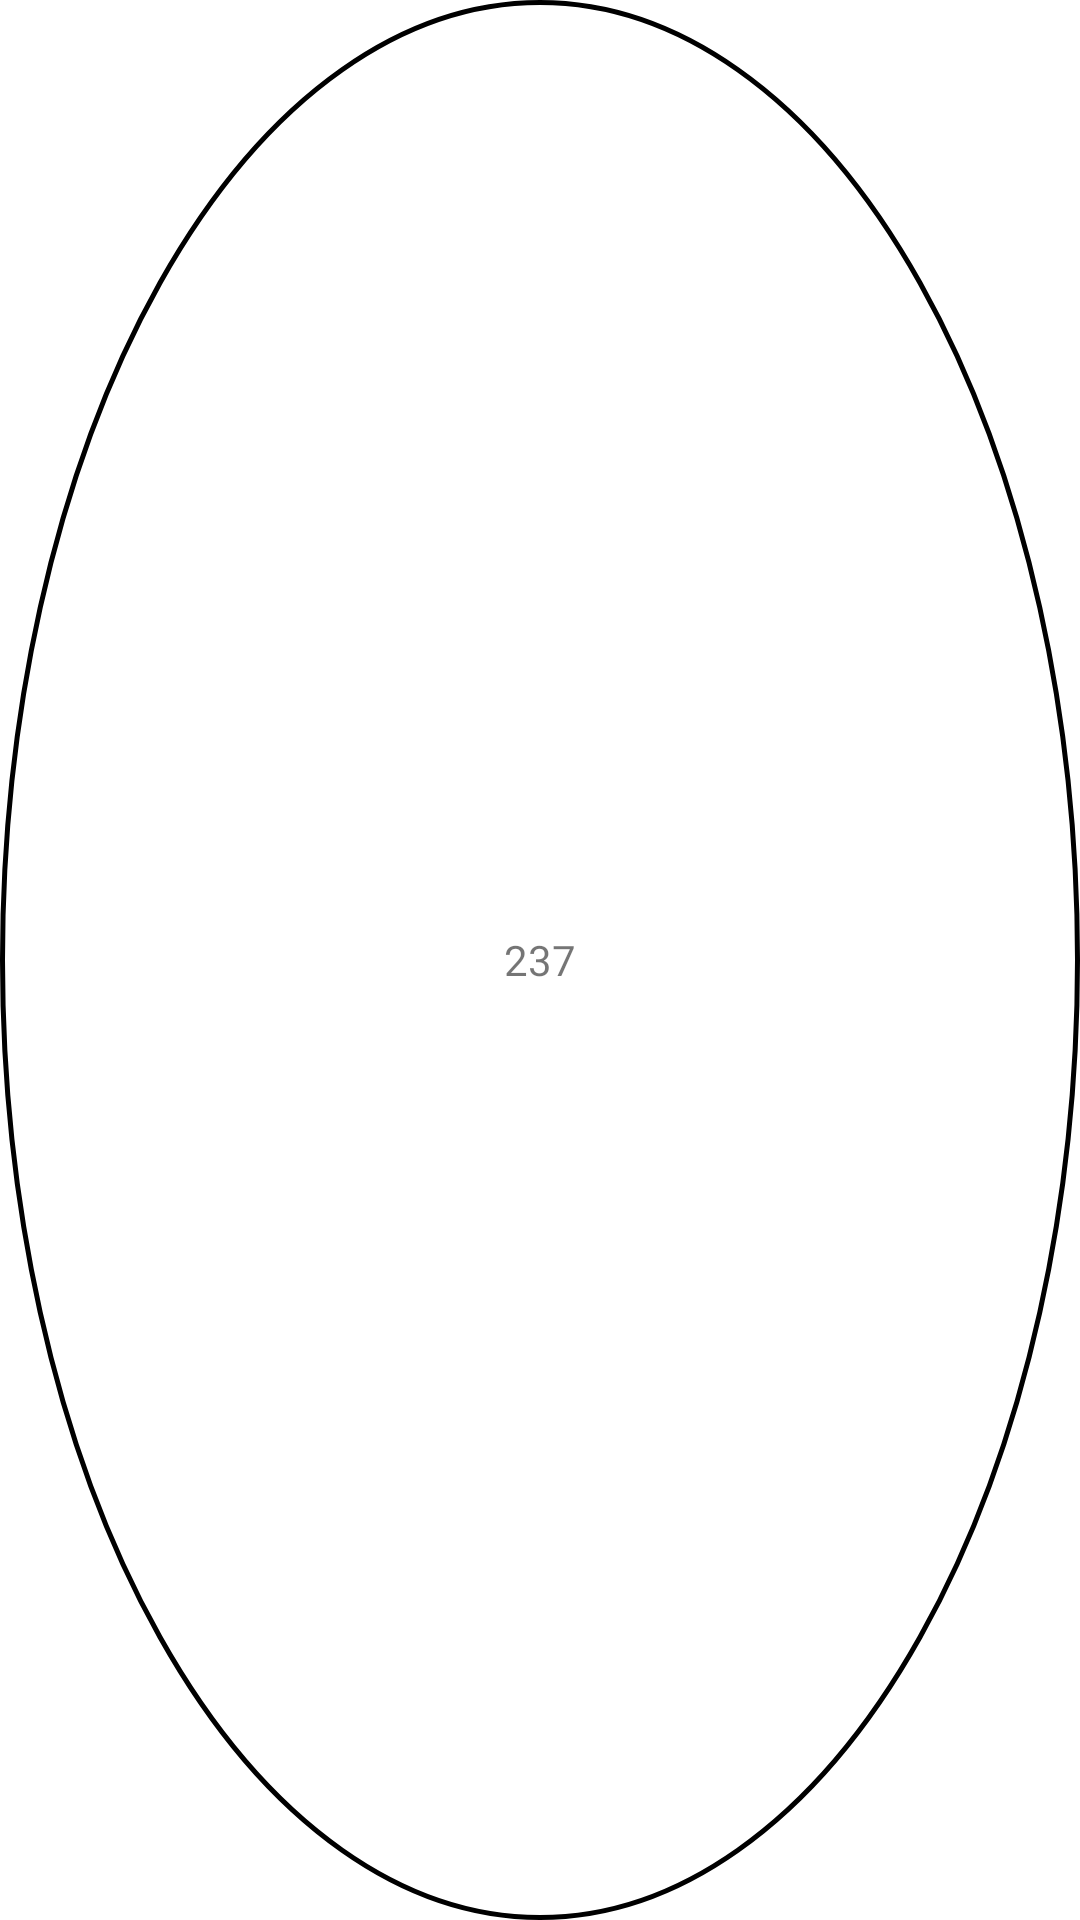

Write the Android layout XML for this screen, with the resource values it uses.
<!-- AndroidManifest.xml: application theme Theme.ProjectAHomeUI -->
<!-- res/layout/avatar_num.xml -->
<?xml version="1.0" encoding="utf-8"?>
<TextView xmlns:android="http://schemas.android.com/apk/res/android"
    android:layout_width="40dp"
    android:layout_height="40dp"
    android:gravity="center"
    android:text="237"
    android:background="@drawable/avatar_txt_bg"/>
<!-- resources referenced by this layout -->
<resources>
  <!-- drawable avatar_txt_bg (drawable) -->
  <?xml version="1.0" encoding="UTF-8"?>
  <shape xmlns:android="http://schemas.android.com/apk/res/android"
      android:shape="oval"
      android:useLevel="false">
      <padding
          android:bottom="1dp"
          android:left="1dp"
          android:right="1dp"
          android:top="1dp" />
  
      <stroke
          android:width="1.5dp"
          android:color="@android:color/black" />
      <size
          android:width="10dp"
          android:height="10dp" />
  </shape>
  <style name="Theme.ProjectAHomeUI" parent="Theme.MaterialComponents.DayNight.DarkActionBar">
          
          <item name="colorPrimary">@color/purple_500</item>
          <item name="colorPrimaryVariant">@color/purple_700</item>
          <item name="colorOnPrimary">@color/white</item>
          
          <item name="colorSecondary">@color/teal_200</item>
          <item name="colorSecondaryVariant">@color/teal_700</item>
          <item name="colorOnSecondary">@color/black</item>
          
          <item name="android:statusBarColor" tools:targetApi="l">?attr/colorPrimaryVariant</item>
          
      </style>
  <color name="purple_500">#FF6200EE</color>
  <color name="purple_700">#FF3700B3</color>
  <color name="white">#FFFFFFFF</color>
  <color name="teal_200">#FF03DAC5</color>
  <color name="teal_700">#FF018786</color>
  <color name="black">#FF000000</color>
</resources>
